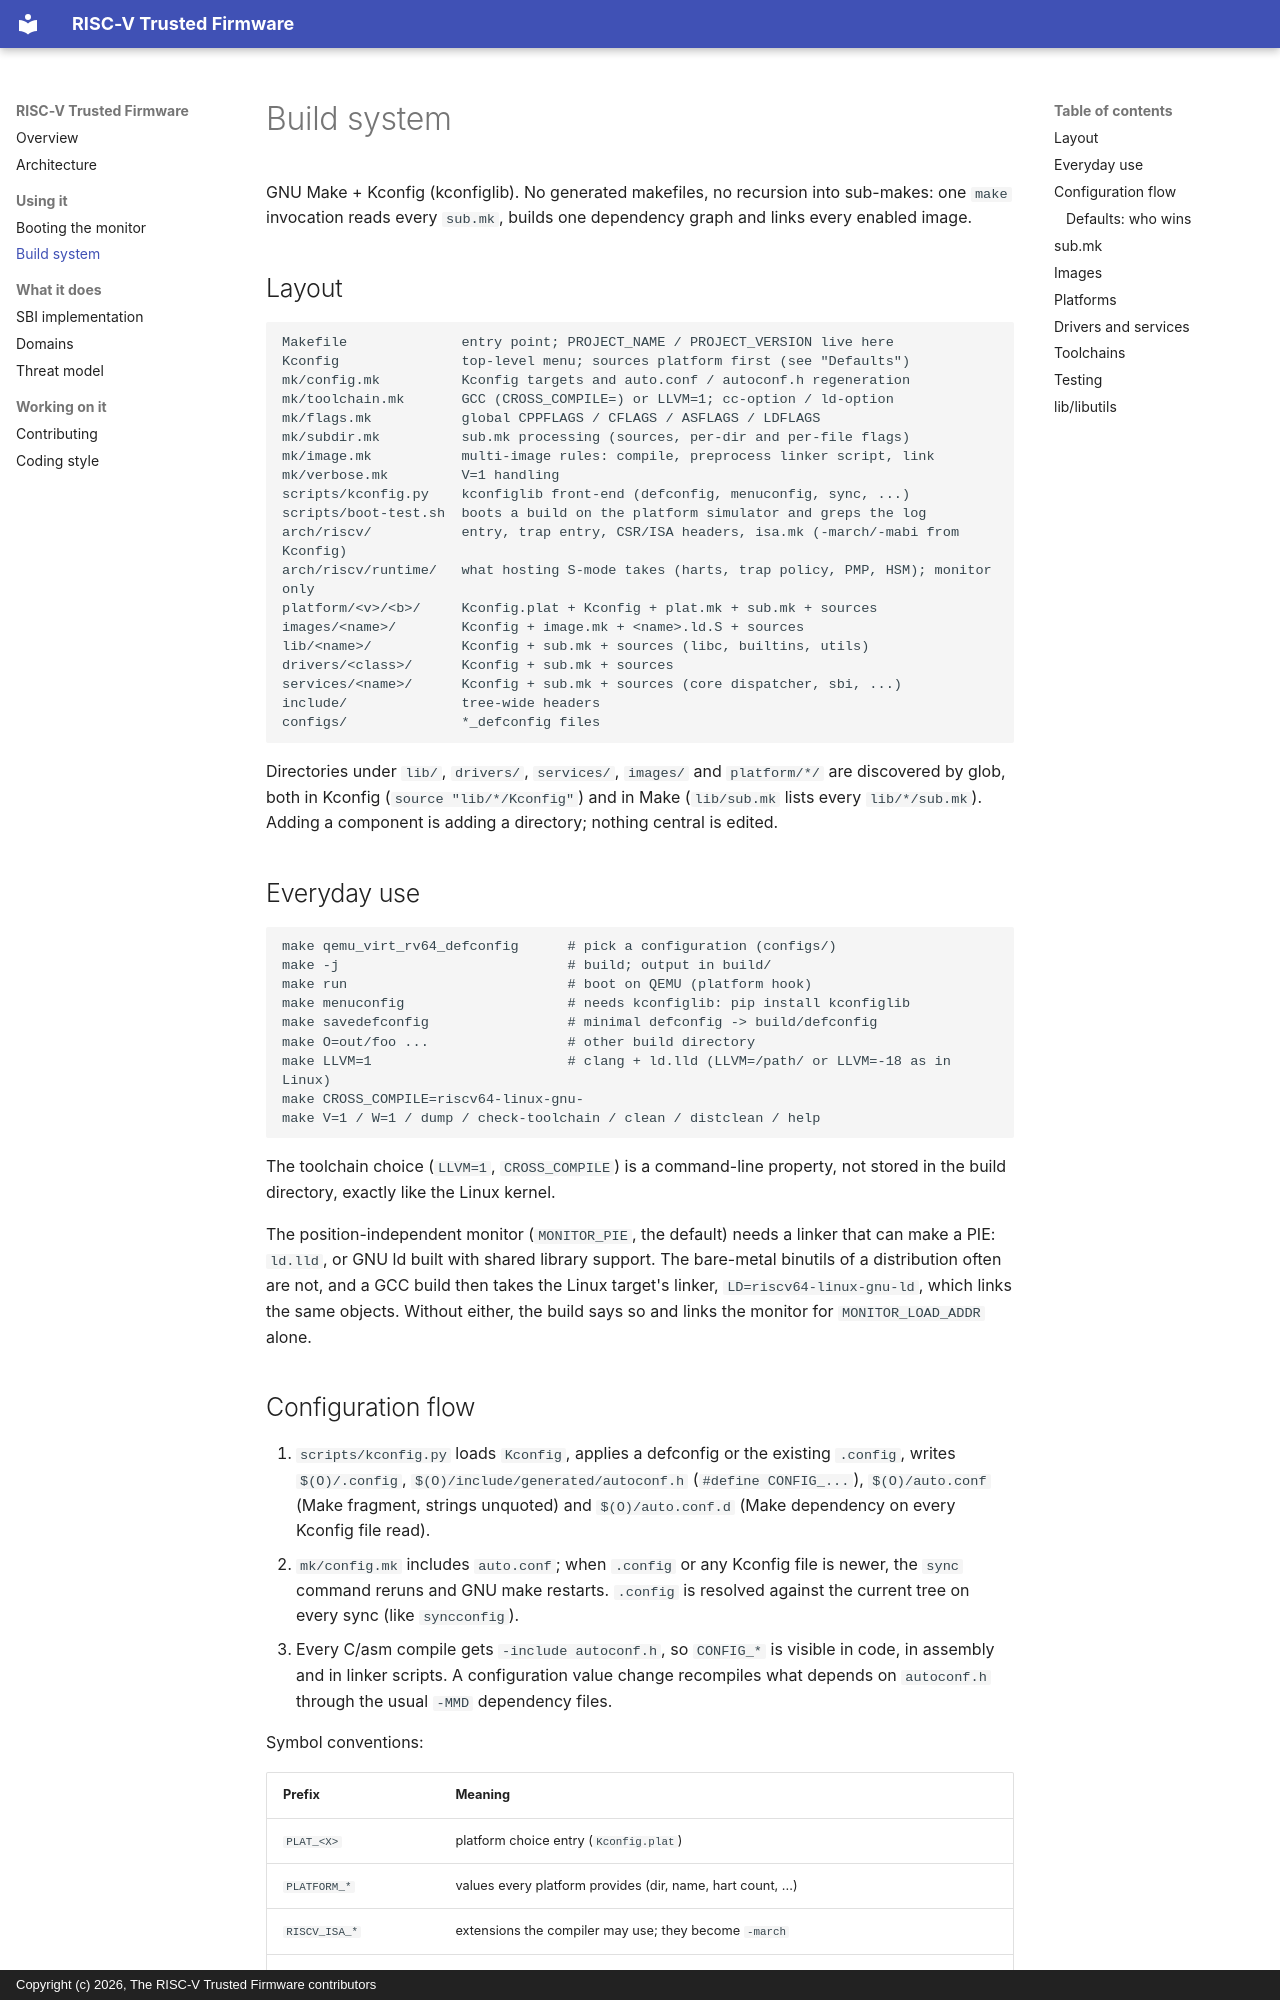

repository: riscv-trusted-firmware/riscv-trusted-firmware · page: build-system/index.html · generator: mkdocs · copyright: Copyright (c) 2026, The RISC-V Trusted Firmware contributors

# Build system

GNU Make + Kconfig (kconfiglib). No generated makefiles, no recursion into
sub-makes: one `make` invocation reads every `sub.mk`, builds one dependency
graph and links every enabled image.

## Layout

```
Makefile              entry point; PROJECT_NAME / PROJECT_VERSION live here
Kconfig               top-level menu; sources platform first (see "Defaults")
mk/config.mk          Kconfig targets and auto.conf / autoconf.h regeneration
mk/toolchain.mk       GCC (CROSS_COMPILE=) or LLVM=1; cc-option / ld-option
mk/flags.mk           global CPPFLAGS / CFLAGS / ASFLAGS / LDFLAGS
mk/subdir.mk          sub.mk processing (sources, per-dir and per-file flags)
mk/image.mk           multi-image rules: compile, preprocess linker script, link
mk/verbose.mk         V=1 handling
scripts/kconfig.py    kconfiglib front-end (defconfig, menuconfig, sync, ...)
scripts/boot-test.sh  boots a build on the platform simulator and greps the log
arch/riscv/           entry, trap entry, CSR/ISA headers, isa.mk (-march/-mabi from Kconfig)
arch/riscv/runtime/   what hosting S-mode takes (harts, trap policy, PMP, HSM); monitor only
platform/<v>/<b>/     Kconfig.plat + Kconfig + plat.mk + sub.mk + sources
images/<name>/        Kconfig + image.mk + <name>.ld.S + sources
lib/<name>/           Kconfig + sub.mk + sources (libc, builtins, utils)
drivers/<class>/      Kconfig + sub.mk + sources
services/<name>/      Kconfig + sub.mk + sources (core dispatcher, sbi, ...)
include/              tree-wide headers
configs/              *_defconfig files
```

Directories under `lib/`, `drivers/`, `services/`, `images/` and
`platform/*/` are discovered by glob, both in Kconfig (`source "lib/*/Kconfig"`)
and in Make (`lib/sub.mk` lists every `lib/*/sub.mk`). Adding a component is
adding a directory; nothing central is edited.

## Everyday use

```
make qemu_virt_rv64_defconfig      # pick a configuration (configs/)
make -j                            # build; output in build/
make run                           # boot on QEMU (platform hook)
make menuconfig                    # needs kconfiglib: pip install kconfiglib
make savedefconfig                 # minimal defconfig -> build/defconfig
make O=out/foo ...                 # other build directory
make LLVM=1                        # clang + ld.lld (LLVM=/path/ or LLVM=-18 as in Linux)
make CROSS_COMPILE=riscv64-linux-gnu-
make V=1 / W=1 / dump / check-toolchain / clean / distclean / help
```

The toolchain choice (`LLVM=1`, `CROSS_COMPILE`) is a command-line property,
not stored in the build directory, exactly like the Linux kernel.

The position-independent monitor (`MONITOR_PIE`, the default) needs a
linker that can make a PIE: `ld.lld`, or GNU ld built with shared library
support. The bare-metal binutils of a distribution often are not, and a
GCC build then takes the Linux target's linker, `LD=riscv64-linux-gnu-ld`,
which links the same objects. Without either, the build says so and links
the monitor for `MONITOR_LOAD_ADDR` alone.
